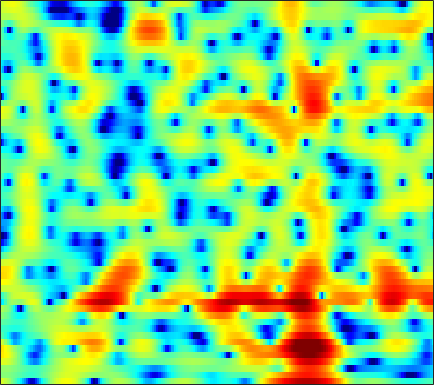

The table this chart was drawn from, first rows:
3.2002, 2.8188, 2.2185, 1.508, 0.89444, -0.03615, -1.1115, -2.0182, -3.375, -4.9364, -6.756, -8.339, -10.854, -13.841, -15.774, -15.257, -12.051, -9.6574, -6.9553, -4.7347, -2.8913, -1.7131, -0.35216, 0.79969
0.1216, 0.1724, 0.1443, 0.02161, -0.125, -0.3827, -0.6943, -0.9531, -1.314, -1.675, -2.013, -2.24, -2.484, -2.64, -2.685, -2.638, -2.461, -2.244, -1.857, -1.38, -0.8393, -0.4098, 0.1726, 0.7441
0.4722, 0.5813, 0.6291, 0.5737, 0.4714, 0.2627, -0.01549, -0.2579, -0.6111, -0.9851, -1.359, -1.625, -1.94, -2.187, -2.311, -2.377, -2.325, -2.207, -1.951, -1.598, -1.17, -0.8142, -0.3105, 0.203
3.397, 3.331, 3.131, 2.8, 2.468, 1.914, 1.231, 0.633, -0.282, -1.349, -2.587, -3.632, -5.174, -6.816, -7.981, -9.053, -9.076, -8.388, -6.971, -5.419, -3.968, -2.987, -1.825, -0.8179
5.301, 5.02, 4.547, 3.962, 3.45, 2.666, 1.759, 0.9901, -0.1708, -1.516, -3.077, -4.409, -6.43, -8.726, -10.5, -12.29, -12.21, -11.02, -8.986, -7.029, -5.308, -4.171, -2.863, -1.776
5.643, 5.121, 4.345, 3.501, 2.836, 1.917, 0.9831, 0.2852, -0.6333, -1.56, -2.513, -3.257, -4.332, -5.54, -6.535, -7.928, -9.226, -9.927, -10.01, -8.806, -6.78, -5.138, -3.143, -1.502
3.06, 2.172, 0.6594, -1.268, -3.008, -5.539, -7.455, -7.674, -6.607, -5.253, -4.247, -3.797, -3.596, -3.825, -4.293, -5.289, -6.659, -7.726, -8.311, -7.13, -4.867, -3.079, -0.935, 0.8483
-1.544, -2.107, -3.214, -4.706, -6.021, -7.83, -9.051, -9.004, -7.76, -6.165, -4.83, -4.079, -3.341, -2.778, -2.434, -2.056, -1.743, -1.511, -1.144, -0.646, 0.001187, 0.5575, 1.304, 2.007
-2.493, -2.531, -2.722, -3.009, -3.233, -3.5, -3.651, -3.639, -3.473, -3.185, -2.82, -2.518, -2.096, -1.671, -1.36, -0.9538, -0.544, -0.2394, 0.1551, 0.5338, 0.9145, 1.205, 1.581, 1.927
-1.302, -1.404, -1.613, -1.878, -2.086, -2.325, -2.48, -2.542, -2.57, -2.529, -2.352, -2.117, -1.704, -1.26, -0.9477, -0.5557, -0.1771, 0.1061, 0.4706, 0.8048, 1.085, 1.259, 1.47, 1.674
0.4179, 0.05297, -0.4942, -1.123, -1.653, -2.417, -3.209, -3.772, -4.299, -4.372, -3.931, -3.345, -2.424, -1.527, -0.9375, -0.2761, 0.2082, 0.4586, 0.6846, 0.8502, 0.9679, 1.024, 1.11, 1.252
1.668, 1.206, 0.6533, 0.01691, -0.6706, -2.063, -4.325, -6.909, -12.98, -23.83, -9.746, -5.532, -2.316, -0.4158, 0.5431, 1.403, 1.789, 1.763, 1.359, 0.6627, -0.1294, -0.661, -1.062, -1.008
-5.699, -4.652, -2.112, -0.2775, 0.5365, 1.009, 0.9626, 0.7237, 0.3623, 0.4231, 1.059, 1.71, 2.571, 3.251, 3.558, 3.58, 3.149, 2.516, 1.151, -1.168, -4.805, -9.115, -24.65, -13.6
-2.691, -2.313, -0.9679, 0.3257, 1.119, 1.928, 2.442, 2.626, 2.737, 2.937, 3.064, 3.022, 2.915, 2.843, 2.702, 2.21, 1.454, 0.7993, -0.2529, -1.644, -3.278, -4.406, -5.521, -6.363
2.497, 2.446, 2.461, 2.54, 2.6, 2.62, 2.569, 2.486, 2.314, 2.044, 1.706, 1.452, 1.107, 0.6904, 0.3422, -0.1245, -0.6623, -1.159, -1.801, -2.432, -3.189, -3.767, -4.463, -5.12
4.488, 4.411, 4.233, 4.001, 3.76, 3.327, 2.764, 2.287, 1.547, 0.6332, -0.2757, -0.8619, -1.583, -2.213, -2.551, -2.778, -2.968, -3.186, -3.586, -3.969, -4.365, -4.705, -5.108, -5.307
5.786, 5.741, 5.56, 5.195, 4.798, 4.096, 3.133, 2.189, 0.6334, -1.294, -3.761, -5.981, -8.614, -9.115, -8.159, -6.753, -5.763, -5.296, -5.262, -5.828, -6.685, -7.497, -8.577, -9.074
5.443, 5.511, 5.474, 5.235, 4.926, 4.329, 3.443, 2.534, 1.025, -0.9365, -3.703, -6.09, -8.999, -9.698, -8.138, -6.187, -5.189, -4.803, -4.841, -5.785, -7.597, -9.696, -14.36, -20.23
2.448, 2.754, 3.043, 3.222, 3.252, 3.127, 2.847, 2.528, 1.905, 1.155, 0.4219, -0.1766, -0.8541, -1.2, -1.401, -1.57, -1.633, -1.837, -2.235, -2.761, -3.522, -4.096, -4.729, -5.029
-2.131, -1.437, -0.625, 0.1066, 0.5716, 1.059, 1.431, 1.643, 1.769, 1.798, 1.775, 1.657, 1.491, 1.34, 1.147, 0.8793, 0.639, 0.3732, -0.0468, -0.439, -0.8714, -1.196, -1.561, -1.861
-7.107, -6.09, -4.701, -3.372, -2.423, -1.198, -0.1475, 0.5208, 1.306, 1.901, 2.262, 2.48, 2.633, 2.582, 2.514, 2.306, 1.929, 1.643, 1.168, 0.6229, 0.101, -0.3002, -0.7967, -1.227
-13.28, -12.66, -10.52, -7.777, -5.78, -3.383, -1.373, -0.1662, 1.183, 2.229, 2.946, 3.364, 3.675, 3.72, 3.65, 3.346, 2.792, 2.302, 1.501, 0.5133, -0.4914, -1.202, -2.019, -2.566
-19.06, -21.55, -15.52, -10.15, -7.105, -3.946, -1.557, -0.03333, 1.569, 2.767, 3.735, 4.204, 4.552, 4.677, 4.507, 4.039, 3.291, 2.413, 0.966, -0.961, -3.508, -5.761, -8.723, -9.486
-9.332, -8.933, -7.885, -6.391, -5.062, -3.223, -1.441, -0.2308, 1.254, 2.475, 3.431, 3.938, 4.378, 4.501, 4.378, 3.931, 3.134, 2.269, 0.726, -1.272, -3.934, -6.324, -9.519, -10.18
-8.023, -7.951, -7.787, -7.189, -6.327, -4.862, -3.045, -1.699, -0.08788, 1.389, 2.463, 3.084, 3.685, 3.872, 3.878, 3.567, 2.947, 2.371, 1.299, 0.1329, -1.109, -1.961, -2.841, -3.303
-8.399, -9.907, -13.11, -17.2, -15.71, -9.954, -5.701, -3.256, -0.7782, 1.076, 2.42, 3.173, 3.822, 4.109, 4.118, 3.84, 3.272, 2.689, 1.679, 0.4939, -0.763, -1.706, -2.757, -3.392
-5.448, -6.357, -7.55, -8.249, -7.577, -5.57, -3.038, -1.39, 0.558, 2.05, 3.184, 3.823, 4.293, 4.531, 4.426, 4.068, 3.365, 2.575, 1.284, -0.5388, -2.87, -5.114, -8.932, -12.54
-2.892, -2.854, -2.744, -2.394, -1.976, -1.17, -0.2153, 0.5849, 1.561, 2.439, 3.148, 3.504, 3.818, 3.834, 3.697, 3.248, 2.522, 1.766, 0.4774, -1.166, -3.233, -5.06, -7.726, -9.635
-2.385, -2.192, -1.953, -1.537, -1.175, -0.4967, 0.2392, 0.8456, 1.63, 2.296, 2.849, 3.086, 3.314, 3.212, 3.059, 2.576, 1.945, 1.335, 0.3562, -0.6707, -1.752, -2.521, -3.405, -4.031
-2.637, -2.925, -3.231, -3.204, -2.803, -1.824, -0.5408, 0.4039, 1.577, 2.521, 3.178, 3.51, 3.668, 3.555, 3.277, 2.694, 1.877, 1.182, 0.1706, -0.7665, -1.548, -1.96, -2.32, -2.552
-2.91, -4.733, -8.576, -14.49, -12.47, -6.184, -2.212, -0.08753, 1.89, 3.305, 4.158, 4.571, 4.676, 4.477, 3.985, 3.058, 1.566, 0.1987, -2.054, -4.387, -5.617, -5.275, -3.942, -2.673
-1.355, -2.427, -3.945, -4.856, -4.486, -2.897, -0.905, 0.3984, 1.891, 2.94, 3.683, 3.955, 4.077, 3.766, 3.316, 2.232, 0.6585, -1.093, -4.233, -8.925, -12.29, -9.578, -5.617, -3.097
-0.4949, -0.8148, -1.121, -1.261, -1.154, -0.8501, -0.2872, 0.1399, 0.7787, 1.301, 1.791, 1.984, 2.188, 2.076, 1.925, 1.396, 0.7428, 0.02958, -0.8543, -1.679, -2.098, -2.105, -1.79, -1.317
-0.6862, -0.8804, -1.109, -1.275, -1.361, -1.38, -1.317, -1.165, -0.9009, -0.486, -0.03104, 0.3534, 0.7933, 1.171, 1.343, 1.482, 1.456, 1.381, 1.186, 0.9676, 0.7665, 0.6277, 0.4667, 0.2997
-1.633, -1.861, -2.194, -2.528, -2.861, -3.315, -3.863, -4.132, -4.201, -3.635, -2.649, -1.655, -0.452, 0.6943, 1.33, 2.055, 2.478, 2.718, 2.809, 2.776, 2.592, 2.384, 2.014, 1.543
-4.468, -4.544, -4.46, -4.558, -4.861, -5.927, -7.932, -10.62, -15.95, -13.67, -7.473, -4.392, -1.44, 0.5845, 1.756, 2.829, 3.582, 3.881, 4.091, 4.028, 3.74, 3.395, 2.776, 2.004
-15.18, -11.2, -7.649, -5.819, -5.14, -5.059, -5.575, -6.295, -6.799, -5.863, -3.733, -1.968, 0.1015, 1.721, 2.692, 3.606, 4.208, 4.41, 4.454, 4.183, 3.641, 3.041, 2.003, 0.7095
-7.325, -6.504, -4.901, -3.549, -2.83, -2.108, -1.674, -1.37, -0.9324, -0.3652, 0.45, 1.048, 1.951, 2.726, 3.196, 3.698, 3.901, 3.963, 3.727, 3.231, 2.413, 1.561, 0.05156, -2
-1.222, -1.156, -0.9396, -0.6461, -0.4309, -0.1666, 0.0458, 0.2239, 0.4495, 0.7462, 1.107, 1.416, 1.835, 2.239, 2.479, 2.702, 2.757, 2.671, 2.357, 1.807, 0.9817, 0.1867, -1.145, -2.82
1.431, 1.366, 1.229, 1.069, 0.9287, 0.6591, 0.3827, 0.1623, -0.1008, -0.1991, -0.1685, 0.06798, 0.4174, 0.8963, 1.214, 1.488, 1.636, 1.525, 1.256, 0.741, 0.04223, -0.5719, -1.443, -2.309
3.305, 3.136, 2.825, 2.389, 1.972, 1.186, 0.1836, -0.8369, -2.321, -3.703, -4.196, -3.546, -2.129, -0.6276, 0.2677, 1.055, 1.452, 1.403, 1.069, 0.3516, -0.6445, -1.499, -2.616, -3.393
3.691, 3.514, 3.329, 3.048, 2.664, 1.912, 0.5882, -0.9431, -4.031, -9.905, -16.7, -9.241, -3.57, -0.6319, 0.8385, 1.965, 2.309, 2.303, 1.635, 0.3827, -1.563, -3.645, -7.621, -12.7
-1.218, -0.905, -0.08987, 0.732, 1.149, 1.403, 1.224, 0.9128, 0.2933, -0.2567, -0.3389, 0.03134, 0.9084, 1.793, 2.331, 2.721, 2.708, 2.428, 1.637, 0.3848, -1.357, -3, -5.457, -7.375
-20.3, -10.52, -5.338, -2.478, -1.045, 0.1955, 1.041, 1.48, 1.834, 2.113, 2.4, 2.538, 2.789, 3.002, 2.99, 2.878, 2.583, 2.088, 1.316, 0.3103, -0.9264, -1.877, -3.063, -3.959
-5.007, -4.501, -3.297, -1.962, -1.024, 0.0709, 0.9825, 1.516, 2.143, 2.623, 2.973, 3.176, 3.299, 3.291, 3.195, 2.897, 2.375, 1.861, 0.951, -0.2209, -1.631, -2.844, -4.594, -6.323
-1.718, -1.835, -1.741, -1.383, -0.9415, -0.1961, 0.5676, 1.171, 1.912, 2.515, 2.947, 3.215, 3.36, 3.302, 3.202, 2.866, 2.298, 1.804, 0.8752, -0.3638, -1.956, -3.541, -6.466, -11.26
-2.431, -3.24, -4.101, -4.347, -3.99, -2.89, -1.452, -0.4, 0.7577, 1.675, 2.308, 2.565, 2.76, 2.74, 2.564, 2.227, 1.818, 1.409, 0.8112, 0.1301, -0.717, -1.454, -2.573, -3.651
-5.187, -7.351, -12.28, -22.99, -16.2, -8.666, -4.745, -2.883, -1.093, 0.03335, 0.6799, 0.8503, 0.8261, 0.5486, 0.1493, -0.4512, -0.9734, -1.302, -1.447, -1.292, -0.971, -0.6643, -0.215, 0.2818
-4.783, -5.621, -6.842, -7.431, -7.018, -5.591, -3.993, -2.958, -1.913, -1.335, -1.169, -1.338, -1.928, -2.965, -4.07, -5.992, -8.24, -9.562, -9.214, -6.835, -4.282, -2.64, -0.7935, 0.716
-3.363, -3.332, -3.304, -3.205, -3.076, -2.808, -2.455, -2.201, -2.084, -2.189, -2.592, -3.019, -4.019, -5.522, -6.949, -9.398, -12.94, -16.29, -15.19, -10.26, -6.349, -4.092, -1.669, 0.2692
-2.297, -2.166, -2.065, -2.014, -1.979, -1.945, -1.955, -2.046, -2.273, -2.677, -3.332, -4.02, -5.139, -6.418, -7.429, -8.611, -9.27, -9.175, -8.327, -6.716, -4.732, -3.218, -1.32, 0.3893
-1.398, -1.531, -1.763, -1.962, -2.025, -2.018, -2.006, -2.048, -2.165, -2.548, -3.251, -4.121, -5.679, -7.747, -9.549, -12.3, -13.14, -11.39, -8.585, -5.946, -3.65, -2.155, -0.4188, 1.051
-1.09, -1.921, -3.15, -4.149, -4.425, -3.978, -2.998, -2.247, -1.598, -1.408, -1.734, -2.31, -3.637, -5.759, -8.09, -11.99, -13.33, -10.53, -6.713, -3.851, -1.761, -0.4964, 0.8741, 1.965
-0.9539, -2.647, -6.32, -14.19, -29.13, -9.661, -4.405, -2.21, -0.4234, 0.5468, 0.8888, 0.8432, 0.4482, -0.205, -0.7911, -1.411, -1.634, -1.425, -0.8792, -0.2067, 0.4497, 0.8873, 1.372, 1.749
0.4936, -0.1665, -1.299, -2.233, -2.429, -1.736, -0.476, 0.4718, 1.519, 2.214, 2.577, 2.637, 2.51, 2.21, 1.948, 1.545, 1.133, 0.7849, 0.3809, -0.04475, -0.4827, -0.8604, -1.391, -1.914
1.757, 1.782, 1.759, 1.752, 1.811, 2.001, 2.284, 2.522, 2.768, 2.89, 2.875, 2.759, 2.474, 2.049, 1.655, 1.027, 0.2769, -0.3962, -1.446, -2.694, -4.221, -5.544, -7.485, -9.407
2.452, 2.668, 2.918, 3.106, 3.227, 3.335, 3.376, 3.344, 3.212, 2.967, 2.592, 2.243, 1.684, 1.032, 0.4647, -0.3788, -1.344, -2.151, -3.468, -5.175, -7.493, -9.778, -14.04, -21.28
2.562, 2.948, 3.387, 3.729, 3.898, 3.999, 3.939, 3.774, 3.41, 2.862, 2.126, 1.462, 0.4743, -0.5541, -1.28, -2.152, -2.906, -3.453, -4.275, -5.372, -6.837, -8.258, -10.56, -12.96
